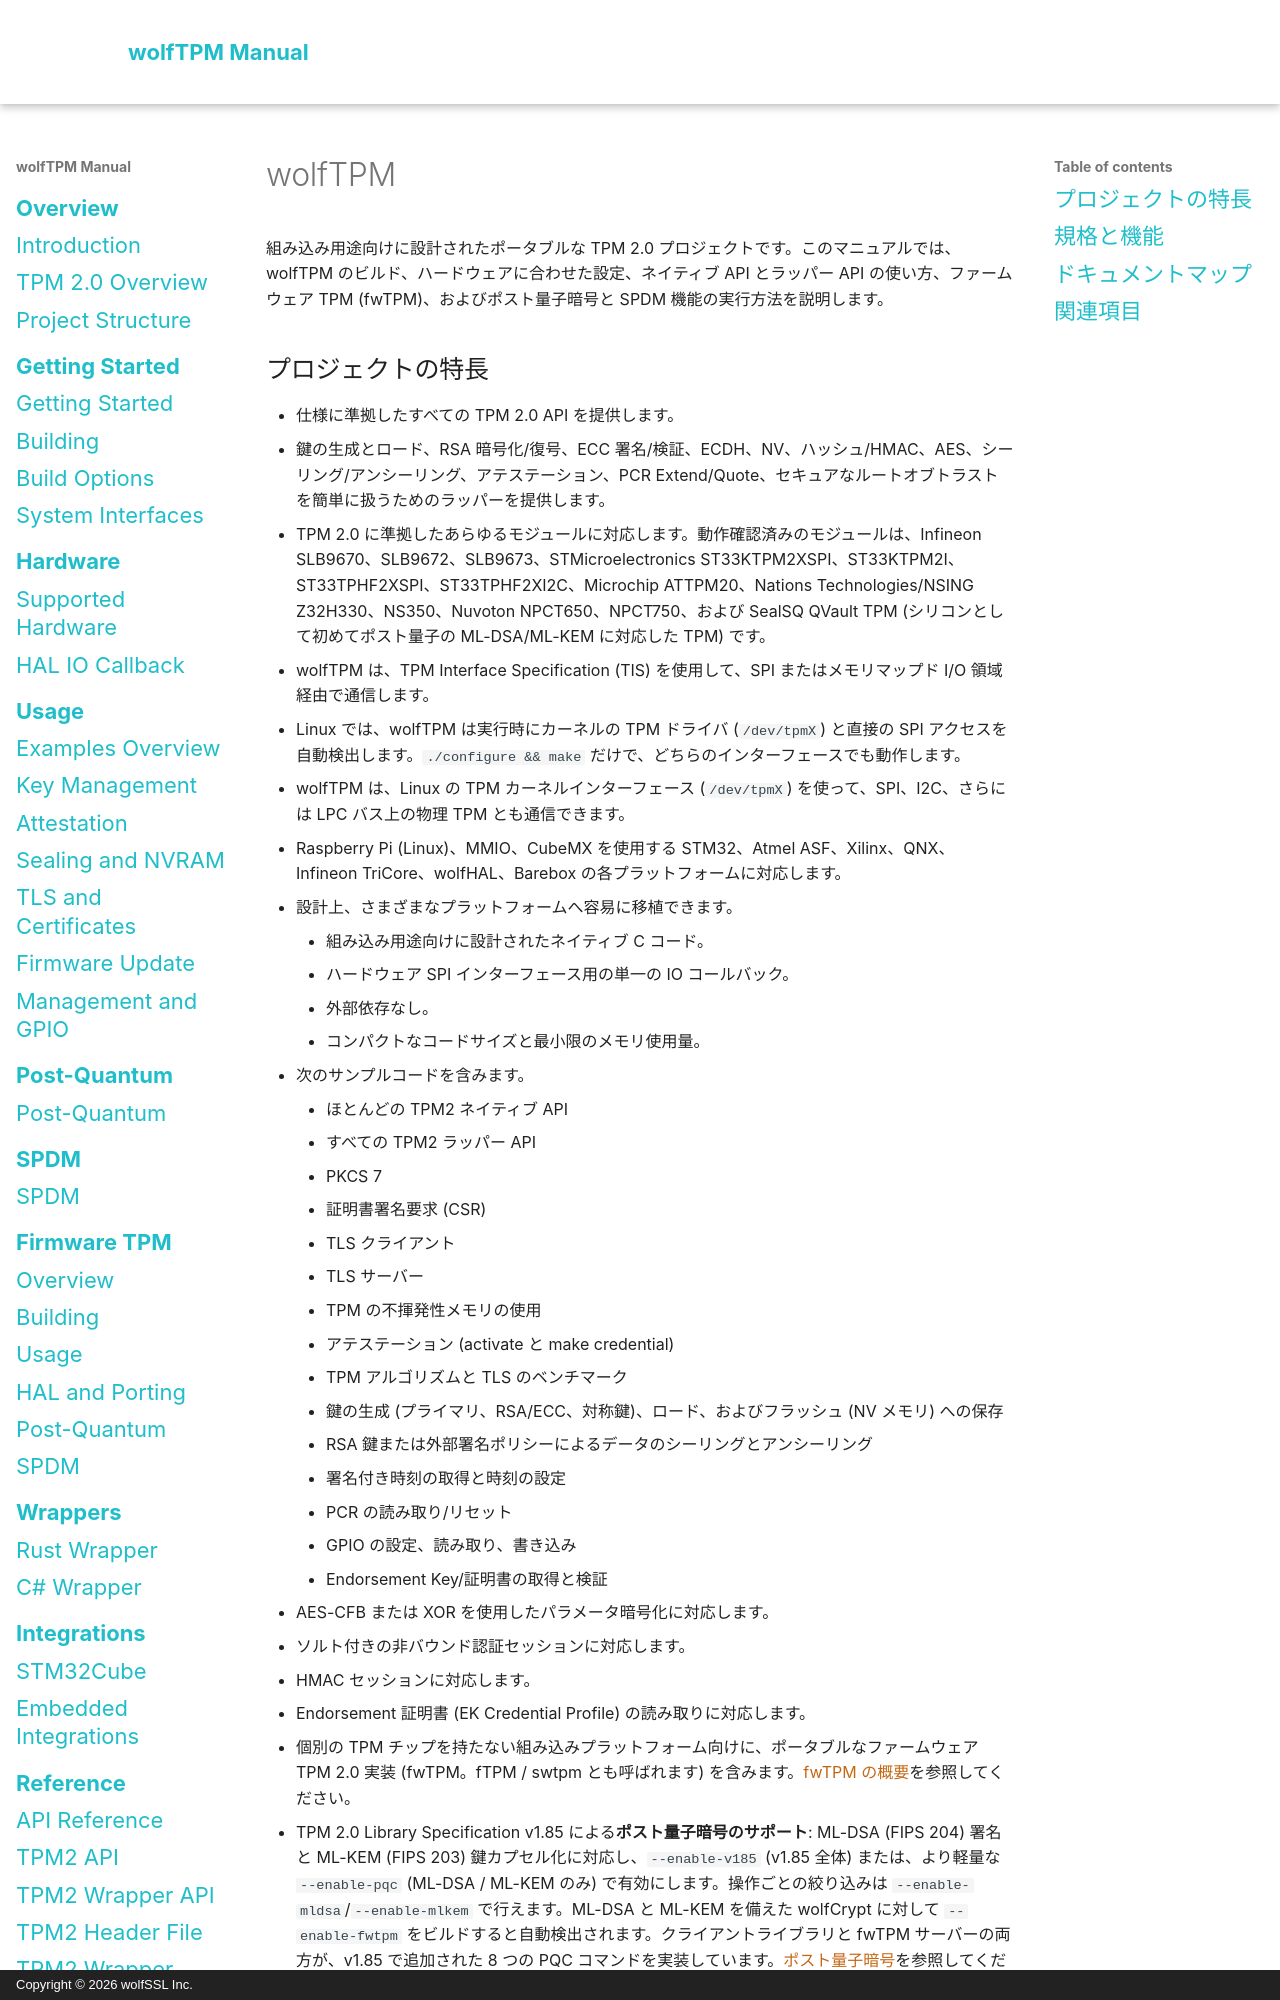

repository: wolfSSL/wolfTPM · page: ja/index.html · generator: mkdocs · copyright: Copyright © 2026 wolfSSL Inc.

# wolfTPM

組み込み用途向けに設計されたポータブルな TPM 2.0 プロジェクトです。このマニュアルでは、wolfTPM のビルド、ハードウェアに合わせた設定、ネイティブ API とラッパー API の使い方、ファームウェア TPM (fwTPM)、およびポスト量子暗号と SPDM 機能の実行方法を説明します。

## プロジェクトの特長

* 仕様に準拠したすべての TPM 2.0 API を提供します。
* 鍵の生成とロード、RSA 暗号化/復号、ECC 署名/検証、ECDH、NV、ハッシュ/HMAC、AES、シーリング/アンシーリング、アテステーション、PCR Extend/Quote、セキュアなルートオブトラストを簡単に扱うためのラッパーを提供します。
* TPM 2.0 に準拠したあらゆるモジュールに対応します。動作確認済みのモジュールは、Infineon SLB9670、SLB9672、SLB9673、STMicroelectronics ST33KTPM2XSPI、ST33KTPM2I、ST33TPHF2XSPI、ST33TPHF2XI2C、Microchip ATTPM20、Nations Technologies/NSING Z32H330、NS350、Nuvoton NPCT650、NPCT750、および SealSQ QVault TPM (シリコンとして初めてポスト量子の ML-DSA/ML-KEM に対応した TPM) です。
* wolfTPM は、TPM Interface Specification (TIS) を使用して、SPI またはメモリマップド I/O 領域経由で通信します。
* Linux では、wolfTPM は実行時にカーネルの TPM ドライバ (`/dev/tpmX`) と直接の SPI アクセスを自動検出します。`./configure && make` だけで、どちらのインターフェースでも動作します。
* wolfTPM は、Linux の TPM カーネルインターフェース (`/dev/tpmX`) を使って、SPI、I2C、さらには LPC バス上の物理 TPM とも通信できます。
* Raspberry Pi (Linux)、MMIO、CubeMX を使用する STM32、Atmel ASF、Xilinx、QNX、Infineon TriCore、wolfHAL、Barebox の各プラットフォームに対応します。
* 設計上、さまざまなプラットフォームへ容易に移植できます。
    * 組み込み用途向けに設計されたネイティブ C コード。
    * ハードウェア SPI インターフェース用の単一の IO コールバック。
    * 外部依存なし。
    * コンパクトなコードサイズと最小限のメモリ使用量。
* 次のサンプルコードを含みます。
    * ほとんどの TPM2 ネイティブ API
    * すべての TPM2 ラッパー API
    * PKCS 7
    * 証明書署名要求 (CSR)
    * TLS クライアント
    * TLS サーバー
    * TPM の不揮発性メモリの使用
    * アテステーション (activate と make credential)
    * TPM アルゴリズムと TLS のベンチマーク
    * 鍵の生成 (プライマリ、RSA/ECC、対称鍵)、ロード、およびフラッシュ (NV メモリ) への保存
    * RSA 鍵または外部署名ポリシーによるデータのシーリングとアンシーリング
    * 署名付き時刻の取得と時刻の設定
    * PCR の読み取り/リセット
    * GPIO の設定、読み取り、書き込み
    * Endorsement Key/証明書の取得と検証
* AES-CFB または XOR を使用したパラメータ暗号化に対応します。
* ソルト付きの非バウンド認証セッションに対応します。
* HMAC セッションに対応します。
* Endorsement 証明書 (EK Credential Profile) の読み取りに対応します。
* 個別の TPM チップを持たない組み込みプラットフォーム向けに、ポータブルなファームウェア TPM 2.0 実装 (fwTPM。fTPM / swtpm とも呼ばれます) を含みます。[fwTPM の概要](fwtpm/overview.md)を参照してください。
* TPM 2.0 Library Specification v1.85 による**ポスト量子暗号のサポート**: ML-DSA (FIPS 204) 署名と ML-KEM (FIPS 203) 鍵カプセル化に対応し、`--enable-v185` (v1.85 全体) または、より軽量な `--enable-pqc` (ML-DSA / ML-KEM のみ) で有効にします。操作ごとの絞り込みは `--enable-mldsa`/`--enable-mlkem` で行えます。ML-DSA と ML-KEM を備えた wolfCrypt に対して `--enable-fwtpm` をビルドすると自動検出されます。クライアントライブラリと fwTPM サーバーの両方が、v1.85 で追加された 8 つの PQC コマンドを実装しています。[ポスト量子暗号](post-quantum.md)を参照してください。
* TCG SPDM-over-TPM バインディング上の **SPDM アテステーションのサポート** (DMTF DSP0274
